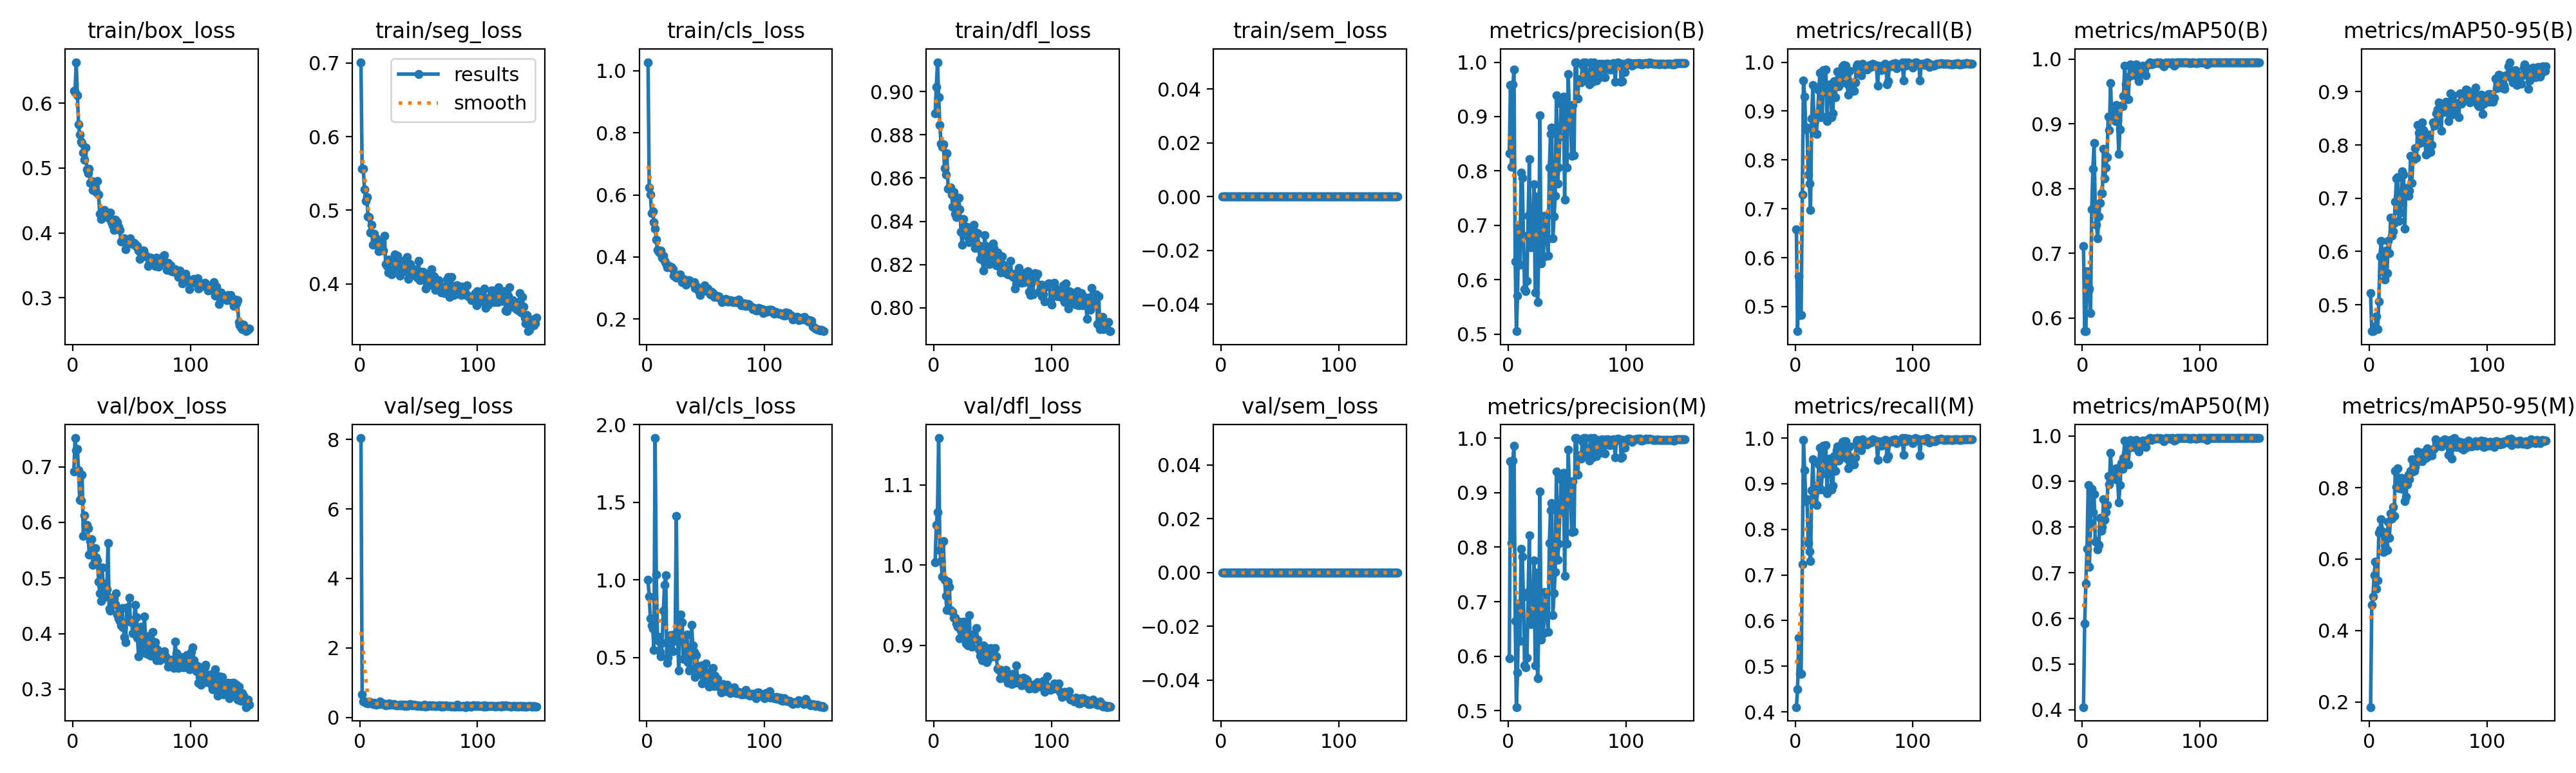

The file beside this chart, header and first rows:
epoch, time, train/box_loss, train/seg_loss, train/cls_loss, train/dfl_loss, train/sem_loss, metrics/precision(B), metrics/recall(B), metrics/mAP50(B), metrics/mAP50-95(B), metrics/precision(M), metrics/recall(M), metrics/mAP50(M), metrics/mAP50-95(M), val/box_loss, val/seg_loss, val/cls_loss, val/dfl_loss, val/sem_loss, lr/pg0, lr/pg1, lr/pg2
1, 97.68, 0.6192, 0.7011, 1.027, 0.8898, 0, 0.8329, 0.6583, 0.7112, 0.5221, 0.5961, 0.4104, 0.4058, 0.1853, 0.6912, 8.04, 0.9991, 1.004, 0, 0.0003308, 0.0003308, 0.06725
2, 185.9, 0.6163, 0.5565, 0.623, 0.9022, 0, 0.9578, 0.4496, 0.5796, 0.4506, 0.9578, 0.4496, 0.5895, 0.4716, 0.7517, 0.6551, 0.8914, 1.05, 0, 0.0006598, 0.0006598, 0.03424
3, 274.6, 0.663, 0.5563, 0.6012, 0.9136, 0, 0.8074, 0.5625, 0.5798, 0.4504, 0.8074, 0.5625, 0.6767, 0.4951, 0.7302, 0.4544, 0.7528, 1.066, 0, 0.0009843, 0.0009843, 0.001235
4, 363, 0.6122, 0.5283, 0.5407, 0.8975, 0, 0.9591, 0.4832, 0.6727, 0.459, 0.9591, 0.4832, 0.7526, 0.554, 0.7317, 0.4668, 0.7066, 1.159, 0, 0.0009802, 0.0009802, 0.0009802
5, 451.7, 0.567, 0.513, 0.5467, 0.8846, 0, 0.9865, 0.4832, 0.6426, 0.4575, 0.9865, 0.4832, 0.8923, 0.5935, 0.6942, 0.4229, 0.6866, 1.019, 0, 0.0009736, 0.0009736, 0.0009736
6, 540.2, 0.5513, 0.5182, 0.5115, 0.8761, 0, 0.6332, 0.7287, 0.6456, 0.4787, 0.6652, 0.7235, 0.7127, 0.5163, 0.6401, 0.4356, 0.5485, 1.005, 0, 0.000967, 0.000967, 0.000967
7, 628.1, 0.5406, 0.4914, 0.4908, 0.8744, 0, 0.5054, 0.9625, 0.6072, 0.4543, 0.5068, 0.9958, 0.8084, 0.5409, 0.6392, 0.4027, 1.914, 0.986, 0, 0.0009604, 0.0009604, 0.0009604
8, 716.4, 0.5381, 0.4908, 0.4551, 0.8757, 0, 0.5707, 0.9293, 0.7675, 0.5057, 0.5707, 0.9293, 0.8832, 0.673, 0.686, 0.4638, 1.033, 1.03, 0, 0.0009538, 0.0009538, 0.0009538
9, 804.4, 0.5232, 0.4695, 0.4225, 0.8645, 0, 0.6964, 0.8619, 0.8309, 0.5914, 0.6964, 0.8619, 0.833, 0.6823, 0.576, 0.4153, 0.6363, 0.9817, 0, 0.0009472, 0.0009472, 0.0009472
10, 892.2, 0.5129, 0.4802, 0.4159, 0.8617, 0, 0.6279, 0.8661, 0.87, 0.6203, 0.6279, 0.8661, 0.872, 0.7124, 0.6124, 0.4239, 0.6053, 0.9619, 0, 0.0009406, 0.0009406, 0.0009406
11, 980.7, 0.5319, 0.4532, 0.4114, 0.8716, 0, 0.7967, 0.7695, 0.7676, 0.5925, 0.7967, 0.7695, 0.7681, 0.6739, 0.5947, 0.3799, 0.5352, 0.9441, 0, 0.000934, 0.000934, 0.000934
12, 1069, 0.4979, 0.4678, 0.4198, 0.855, 0, 0.7878, 0.751, 0.7436, 0.5616, 0.7827, 0.7518, 0.7698, 0.6205, 0.5955, 0.4233, 0.5053, 0.9791, 0, 0.0009274, 0.0009274, 0.0009274
13, 1158, 0.4918, 0.4575, 0.3977, 0.8556, 0, 0.6804, 0.6975, 0.7229, 0.5469, 0.7096, 0.7299, 0.751, 0.6385, 0.5895, 0.3776, 0.5952, 0.9732, 0, 0.0009208, 0.0009208, 0.0009208
14, 1241, 0.4985, 0.4619, 0.4048, 0.8557, 0, 0.5831, 0.885, 0.7571, 0.6019, 0.5831, 0.885, 0.761, 0.6763, 0.5422, 0.3686, 0.8001, 0.9442, 0, 0.0009142, 0.0009142, 0.0009142
15, 1316, 0.4772, 0.4524, 0.3867, 0.8524, 0, 0.5791, 0.9534, 0.778, 0.5594, 0.5791, 0.9534, 0.82, 0.6242, 0.5666, 0.378, 0.9689, 0.9424, 0, 0.0009076, 0.0009076, 0.0009076
16, 1390, 0.4804, 0.4446, 0.3791, 0.8466, 0, 0.5979, 0.8753, 0.7923, 0.6193, 0.5979, 0.8753, 0.7923, 0.7049, 0.5699, 0.3806, 1.031, 0.9414, 0, 0.000901, 0.000901, 0.000901
17, 1464, 0.466, 0.4457, 0.3672, 0.8535, 0, 0.7178, 0.8832, 0.7928, 0.5964, 0.7178, 0.8832, 0.8005, 0.6592, 0.5235, 0.4507, 0.4661, 0.9346, 0, 0.0008944, 0.0008944, 0.0008944
18, 1538, 0.4725, 0.4469, 0.3683, 0.8435, 0, 0.822, 0.8526, 0.8618, 0.6632, 0.822, 0.8526, 0.8618, 0.7274, 0.5522, 0.3869, 0.4962, 0.9347, 0, 0.0008878, 0.0008878, 0.0008878
19, 1613, 0.465, 0.4563, 0.3711, 0.8418, 0, 0.659, 0.8921, 0.8158, 0.63, 0.659, 0.8921, 0.8164, 0.7129, 0.5534, 0.3974, 0.6257, 0.927, 0, 0.0008812, 0.0008812, 0.0008812
20, 1687, 0.4629, 0.4457, 0.3696, 0.8505, 0, 0.6625, 0.9421, 0.8321, 0.6378, 0.6625, 0.9421, 0.8321, 0.7458, 0.5379, 0.3931, 0.6421, 0.9227, 0, 0.0008746, 0.0008746, 0.0008746
21, 1761, 0.4798, 0.4653, 0.3657, 0.8509, 0, 0.682, 0.9789, 0.8479, 0.654, 0.682, 0.9789, 0.8479, 0.7212, 0.5311, 0.3603, 0.5437, 0.9298, 0, 0.000868, 0.000868, 0.000868
22, 1835, 0.4592, 0.427, 0.3605, 0.8455, 0, 0.7758, 0.8868, 0.9113, 0.6935, 0.7758, 0.8868, 0.9124, 0.8469, 0.4938, 0.3485, 0.5394, 0.9086, 0, 0.0008614, 0.0008614, 0.0008614
23, 1910, 0.4296, 0.4244, 0.3396, 0.835, 0, 0.5763, 0.8886, 0.8897, 0.7373, 0.5835, 0.9218, 0.8934, 0.8024, 0.473, 0.3751, 0.6458, 0.9185, 0, 0.0008548, 0.0008548, 0.0008548
24, 1984, 0.4213, 0.4159, 0.3385, 0.8292, 0, 0.7536, 0.9833, 0.9632, 0.7393, 0.7536, 0.9833, 0.9632, 0.8537, 0.4582, 0.3581, 0.6058, 0.9117, 0, 0.0008482, 0.0008482, 0.0008482
25, 2058, 0.4298, 0.4334, 0.3325, 0.8411, 0, 0.5591, 0.9832, 0.9069, 0.6573, 0.5591, 0.9832, 0.9069, 0.7975, 0.5191, 0.3962, 1.411, 0.9295, 0, 0.0008416, 0.0008416, 0.0008416
26, 2132, 0.4335, 0.4188, 0.3391, 0.837, 0, 0.6436, 0.9844, 0.9241, 0.6727, 0.6436, 0.9844, 0.9241, 0.8062, 0.4869, 0.3615, 0.7042, 0.9207, 0, 0.000835, 0.000835, 0.000835
27, 2206, 0.4349, 0.4132, 0.337, 0.8357, 0, 0.9026, 0.879, 0.917, 0.6982, 0.9026, 0.879, 0.917, 0.8265, 0.4653, 0.3814, 0.4143, 0.9022, 0, 0.0008284, 0.0008284, 0.0008284
28, 2280, 0.4267, 0.4262, 0.3441, 0.8374, 0, 0.6301, 0.9438, 0.9044, 0.7509, 0.6301, 0.9438, 0.9044, 0.7964, 0.4904, 0.3625, 0.715, 0.9084, 0, 0.0008218, 0.0008218, 0.0008218
29, 2355, 0.4284, 0.4234, 0.3315, 0.8328, 0, 0.6417, 0.9545, 0.9285, 0.7448, 0.6417, 0.9545, 0.9285, 0.8246, 0.4798, 0.3829, 0.777, 0.9001, 0, 0.0008152, 0.0008152, 0.0008152
30, 2429, 0.423, 0.4401, 0.3197, 0.8305, 0, 0.6417, 0.9492, 0.9046, 0.643, 0.6417, 0.9492, 0.9046, 0.7626, 0.5627, 0.3697, 0.7251, 0.9375, 0, 0.0008086, 0.0008086, 0.0008086
31, 2503, 0.4256, 0.4351, 0.3301, 0.8357, 0, 0.7178, 0.8874, 0.8531, 0.7189, 0.7178, 0.8874, 0.8545, 0.7747, 0.4446, 0.3447, 0.4913, 0.9007, 0, 0.000802, 0.000802, 0.000802
32, 2577, 0.431, 0.4386, 0.3254, 0.8321, 0, 0.6899, 0.8958, 0.8915, 0.7115, 0.6899, 0.8958, 0.8915, 0.8095, 0.4408, 0.3394, 0.5882, 0.8984, 0, 0.0007954, 0.0007954, 0.0007954
33, 2651, 0.4165, 0.4189, 0.3102, 0.8363, 0, 0.6739, 0.9607, 0.9277, 0.705, 0.6739, 0.9607, 0.9407, 0.8364, 0.4649, 0.3512, 0.522, 0.9135, 0, 0.0007888, 0.0007888, 0.0007888
34, 2725, 0.4116, 0.4113, 0.3256, 0.8385, 0, 0.6446, 0.9282, 0.9269, 0.7142, 0.6446, 0.9282, 0.9269, 0.8233, 0.4535, 0.3636, 0.6472, 0.911, 0, 0.0007822, 0.0007822, 0.0007822
35, 2799, 0.4049, 0.4156, 0.3182, 0.8275, 0, 0.8061, 0.9583, 0.9425, 0.7799, 0.807, 0.9734, 0.951, 0.8474, 0.4618, 0.3556, 0.4694, 0.9083, 0, 0.0007756, 0.0007756, 0.0007756
36, 2874, 0.4208, 0.4296, 0.3243, 0.8346, 0, 0.8681, 0.9812, 0.99, 0.7286, 0.8681, 0.9812, 0.99, 0.8796, 0.4531, 0.3674, 0.4153, 0.9215, 0, 0.000769, 0.000769, 0.000769
37, 2948, 0.4123, 0.4248, 0.3184, 0.8346, 0, 0.8804, 0.9507, 0.961, 0.7752, 0.8804, 0.9507, 0.961, 0.8444, 0.4727, 0.3683, 0.4258, 0.907, 0, 0.0007624, 0.0007624, 0.0007624
38, 3022, 0.4167, 0.4317, 0.3181, 0.8288, 0, 0.6758, 0.9583, 0.9383, 0.7736, 0.6758, 0.9583, 0.9383, 0.8462, 0.434, 0.3364, 0.7121, 0.8949, 0, 0.0007558, 0.0007558, 0.0007558
39, 3096, 0.4094, 0.4169, 0.3177, 0.8225, 0, 0.7158, 0.9583, 0.9377, 0.7938, 0.7158, 0.9583, 0.9377, 0.8584, 0.4279, 0.3629, 0.5761, 0.8866, 0, 0.0007492, 0.0007492, 0.0007492
40, 3170, 0.4047, 0.4369, 0.3193, 0.8278, 0, 0.7541, 0.9911, 0.9733, 0.7762, 0.7541, 0.9911, 0.9733, 0.8806, 0.4225, 0.3281, 0.5366, 0.8918, 0, 0.0007426, 0.0007426, 0.0007426
41, 3244, 0.3863, 0.4068, 0.3006, 0.8222, 0, 0.9386, 0.9936, 0.9915, 0.8374, 0.9386, 0.9936, 0.9915, 0.9018, 0.4146, 0.3495, 0.3747, 0.8813, 0, 0.000736, 0.000736, 0.000736
42, 3319, 0.3863, 0.4167, 0.3063, 0.8172, 0, 0.7763, 0.9751, 0.9817, 0.8232, 0.7763, 0.9751, 0.9817, 0.8741, 0.4454, 0.3698, 0.5168, 0.8997, 0, 0.0007294, 0.0007294, 0.0007294
43, 3393, 0.3865, 0.4268, 0.2976, 0.8338, 0, 0.8059, 0.9925, 0.9846, 0.8038, 0.8059, 0.9925, 0.9846, 0.8981, 0.4111, 0.3792, 0.4402, 0.8852, 0, 0.0007228, 0.0007228, 0.0007228
44, 3466, 0.3912, 0.4152, 0.2907, 0.8285, 0, 0.8633, 0.9556, 0.9817, 0.819, 0.8633, 0.9556, 0.9817, 0.8797, 0.3942, 0.3538, 0.3905, 0.8968, 0, 0.0007162, 0.0007162, 0.0007162
45, 3541, 0.375, 0.4123, 0.278, 0.8217, 0, 0.924, 0.9339, 0.9742, 0.8428, 0.924, 0.9339, 0.9742, 0.8733, 0.3842, 0.3462, 0.3928, 0.8792, 0, 0.0007096, 0.0007096, 0.0007096
46, 3615, 0.3877, 0.4135, 0.2891, 0.8255, 0, 0.9284, 0.9818, 0.9915, 0.8279, 0.9284, 0.9818, 0.9915, 0.8989, 0.4471, 0.3606, 0.4486, 0.882, 0, 0.000703, 0.000703, 0.000703
47, 3689, 0.3847, 0.4146, 0.2966, 0.8203, 0, 0.9365, 0.9401, 0.9756, 0.8187, 0.9365, 0.9401, 0.9756, 0.8831, 0.4232, 0.3545, 0.3335, 0.888, 0, 0.0006964, 0.0006964, 0.0006964
48, 3763, 0.3869, 0.4195, 0.2973, 0.8274, 0, 0.7474, 0.9513, 0.9658, 0.7813, 0.7474, 0.9513, 0.9658, 0.8839, 0.4643, 0.35, 0.4327, 0.8968, 0, 0.0006898, 0.0006898, 0.0006898
49, 3837, 0.3911, 0.4081, 0.3077, 0.8245, 0, 0.9156, 0.9583, 0.9767, 0.7845, 0.9156, 0.9583, 0.9767, 0.9104, 0.4248, 0.3293, 0.3531, 0.8928, 0, 0.0006832, 0.0006832, 0.0006832
50, 3911, 0.385, 0.4312, 0.2911, 0.8298, 0, 0.8062, 0.9416, 0.9838, 0.8194, 0.8062, 0.9416, 0.9838, 0.8892, 0.4208, 0.3544, 0.4605, 0.8861, 0, 0.0006766, 0.0006766, 0.0006766
51, 3985, 0.3825, 0.4049, 0.2906, 0.8276, 0, 0.9785, 0.9583, 0.9899, 0.7891, 0.9785, 0.9583, 0.9899, 0.9031, 0.4012, 0.3297, 0.3486, 0.889, 0, 0.00067, 0.00067, 0.00067
52, 4059, 0.3848, 0.4165, 0.2974, 0.8209, 0, 0.913, 0.9918, 0.9873, 0.7864, 0.913, 0.9918, 0.9873, 0.9026, 0.4204, 0.3325, 0.4035, 0.8969, 0, 0.0006634, 0.0006634, 0.0006634
53, 4133, 0.3829, 0.414, 0.2909, 0.8196, 0, 0.9076, 0.9958, 0.9831, 0.8006, 0.9076, 0.9958, 0.9831, 0.8901, 0.4512, 0.3237, 0.3132, 0.8864, 0, 0.0006568, 0.0006568, 0.0006568
54, 4207, 0.3786, 0.4165, 0.2786, 0.8256, 0, 0.8276, 0.9802, 0.9751, 0.8422, 0.8276, 0.9802, 0.9751, 0.9067, 0.4296, 0.3229, 0.3953, 0.8706, 0, 0.0006502, 0.0006502, 0.0006502
55, 4281, 0.38, 0.4149, 0.288, 0.822, 0, 0.921, 0.9916, 0.9909, 0.8369, 0.921, 0.9916, 0.9909, 0.9102, 0.3922, 0.3577, 0.3363, 0.8692, 0, 0.0006436, 0.0006436, 0.0006436
56, 4356, 0.3727, 0.3935, 0.2845, 0.8186, 0, 0.8288, 0.9727, 0.9915, 0.8441, 0.8288, 0.9727, 0.9915, 0.9348, 0.3592, 0.3067, 0.4329, 0.8586, 0, 0.000637, 0.000637, 0.000637
57, 4430, 0.3594, 0.3993, 0.2706, 0.8164, 0, 1, 0.9968, 0.995, 0.8588, 1, 0.9968, 0.995, 0.9262, 0.4073, 0.3307, 0.3176, 0.8693, 0, 0.0006304, 0.0006304, 0.0006304
58, 4504, 0.3674, 0.4006, 0.2726, 0.8237, 0, 1, 0.991, 0.995, 0.8668, 1, 0.991, 0.995, 0.93, 0.4125, 0.3198, 0.3824, 0.8639, 0, 0.0006238, 0.0006238, 0.0006238
59, 4578, 0.373, 0.4109, 0.2749, 0.8199, 0, 0.933, 0.9892, 0.9915, 0.8796, 0.933, 0.9892, 0.9915, 0.9173, 0.3659, 0.342, 0.354, 0.8599, 0, 0.0006172, 0.0006172, 0.0006172
60, 4653, 0.3732, 0.4032, 0.2714, 0.8171, 0, 0.9685, 0.9892, 0.9931, 0.8619, 0.9685, 0.9892, 0.9931, 0.9192, 0.3854, 0.3444, 0.3625, 0.861, 0, 0.0006106, 0.0006106, 0.0006106
... 90 more rows
